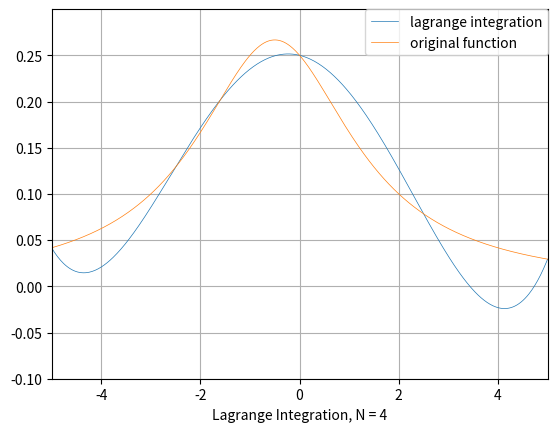
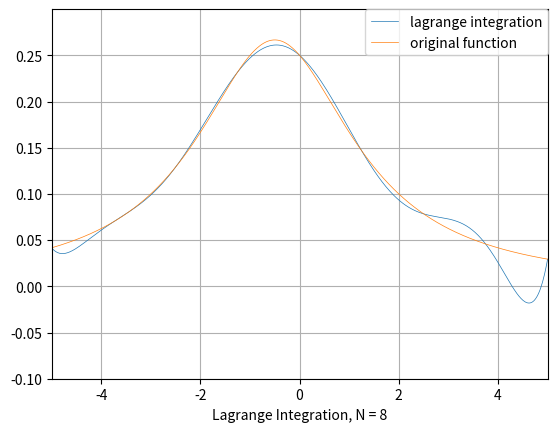
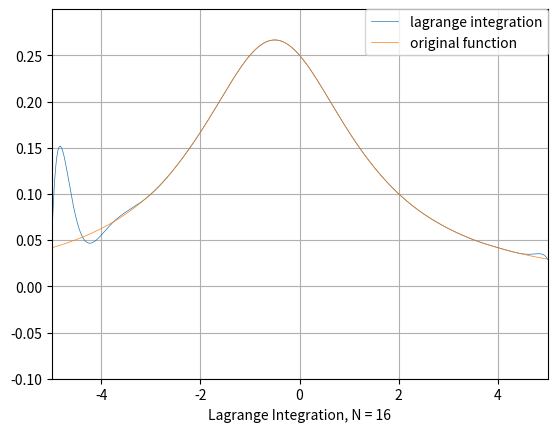
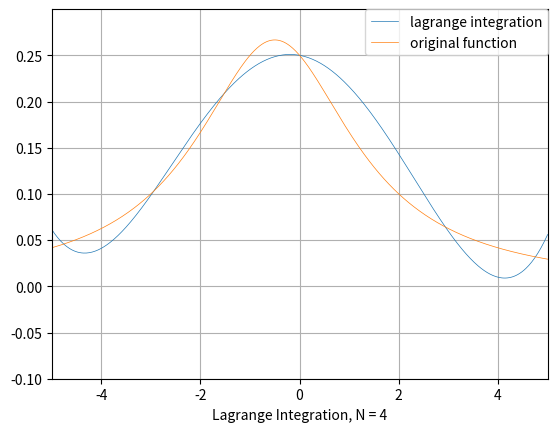
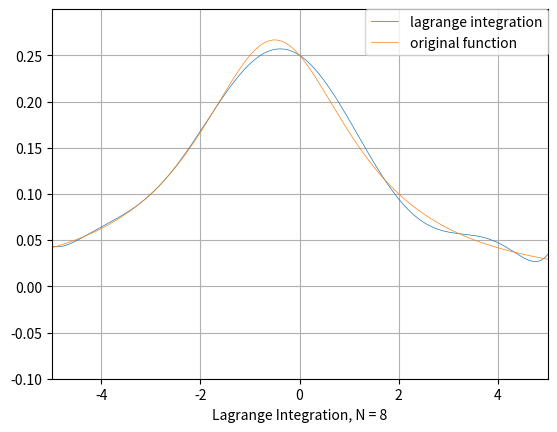
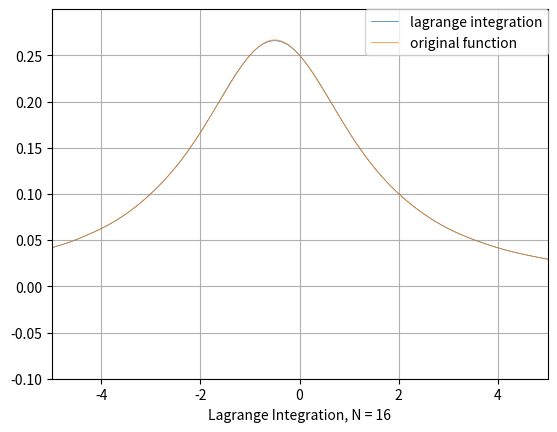

Here is the Python script that generated these plots, in order:
from math import cos
from math import pi
from math import fabs

import matplotlib.pyplot as plt
import numpy as np

def f(x):
    if x < -5 or x > 5:
        print("error: out of range.")
        return -1
    return 1.0/(x*x+x+4)

def insert1(N):
    res = []
    for i in range(N+1):
        x = -5 + 10.0/N * i
        res.append((x, f(x)))
    return res

def insert2(N):
    res = []
    for i in range(N+1):
        x = -5*cos((2*i+1)*pi/(2*N+2))
        res.append((x, f(x)))
    return res


def cal(x, arr, n):
    fx = 0
    for i in range(n+1):
        tmp = 1
        for j in range(n+1):
            if i == j:
                continue
            tmp *= (x - arr[j][0])/(arr[i][0] - arr[j][0])
        fx += tmp * arr[i][1]
    return fx

def draw(x, p, f, N):
    
    fig,ax = plt.subplots()
    
    plt.xlabel('Lagrange Integration, N = {}'.format(N))
    #plt.ylabel('migration time (s); request delay (ms)')
    
    """set interval for y label"""
    yticks = np.arange(-0.1, 0.3, 0.05)
    ax.set_yticks(yticks)
    
    
    """set min and max value for axes"""
    ax.set_ylim([-0.1,0.3])
    ax.set_xlim([-5,5])
    
    
    plt.plot(x,p,"-",label="lagrange integration", lw=0.5)
    plt.plot(x,f,"-",label="original function", lw=0.5)
    
    """open the grid"""
    plt.grid(True)
    
    plt.legend(bbox_to_anchor=(1.0, 1), loc=1, borderaxespad=0.)
    
    plt.show()


def calerror(arr, N):
    err = 0
    p = []
    f = []
    a = []
    for i in range(501):
        x = i/50 - 5
        fx = 1.0/(x*x+x+4)
        px = cal(x, arr, N)
        a.append(x)
        p.append(px)
        f.append(fx)
        tmp = fabs(fx - px)
        if tmp > err:
            err = tmp
    draw(a, p, f, N)
    return err

def printerr(N, arr):
    err = calerror(arr, N)
    print("n = {}, {:.12e}".format(N, err))


if __name__ == '__main__':
    for N in [4, 8, 16]:
        insert_arr = insert1(N)
        printerr(N, insert_arr)
    print()
    for N in [4, 8, 16]:
        insert_arr = insert2(N)
        printerr(N, insert_arr)

    